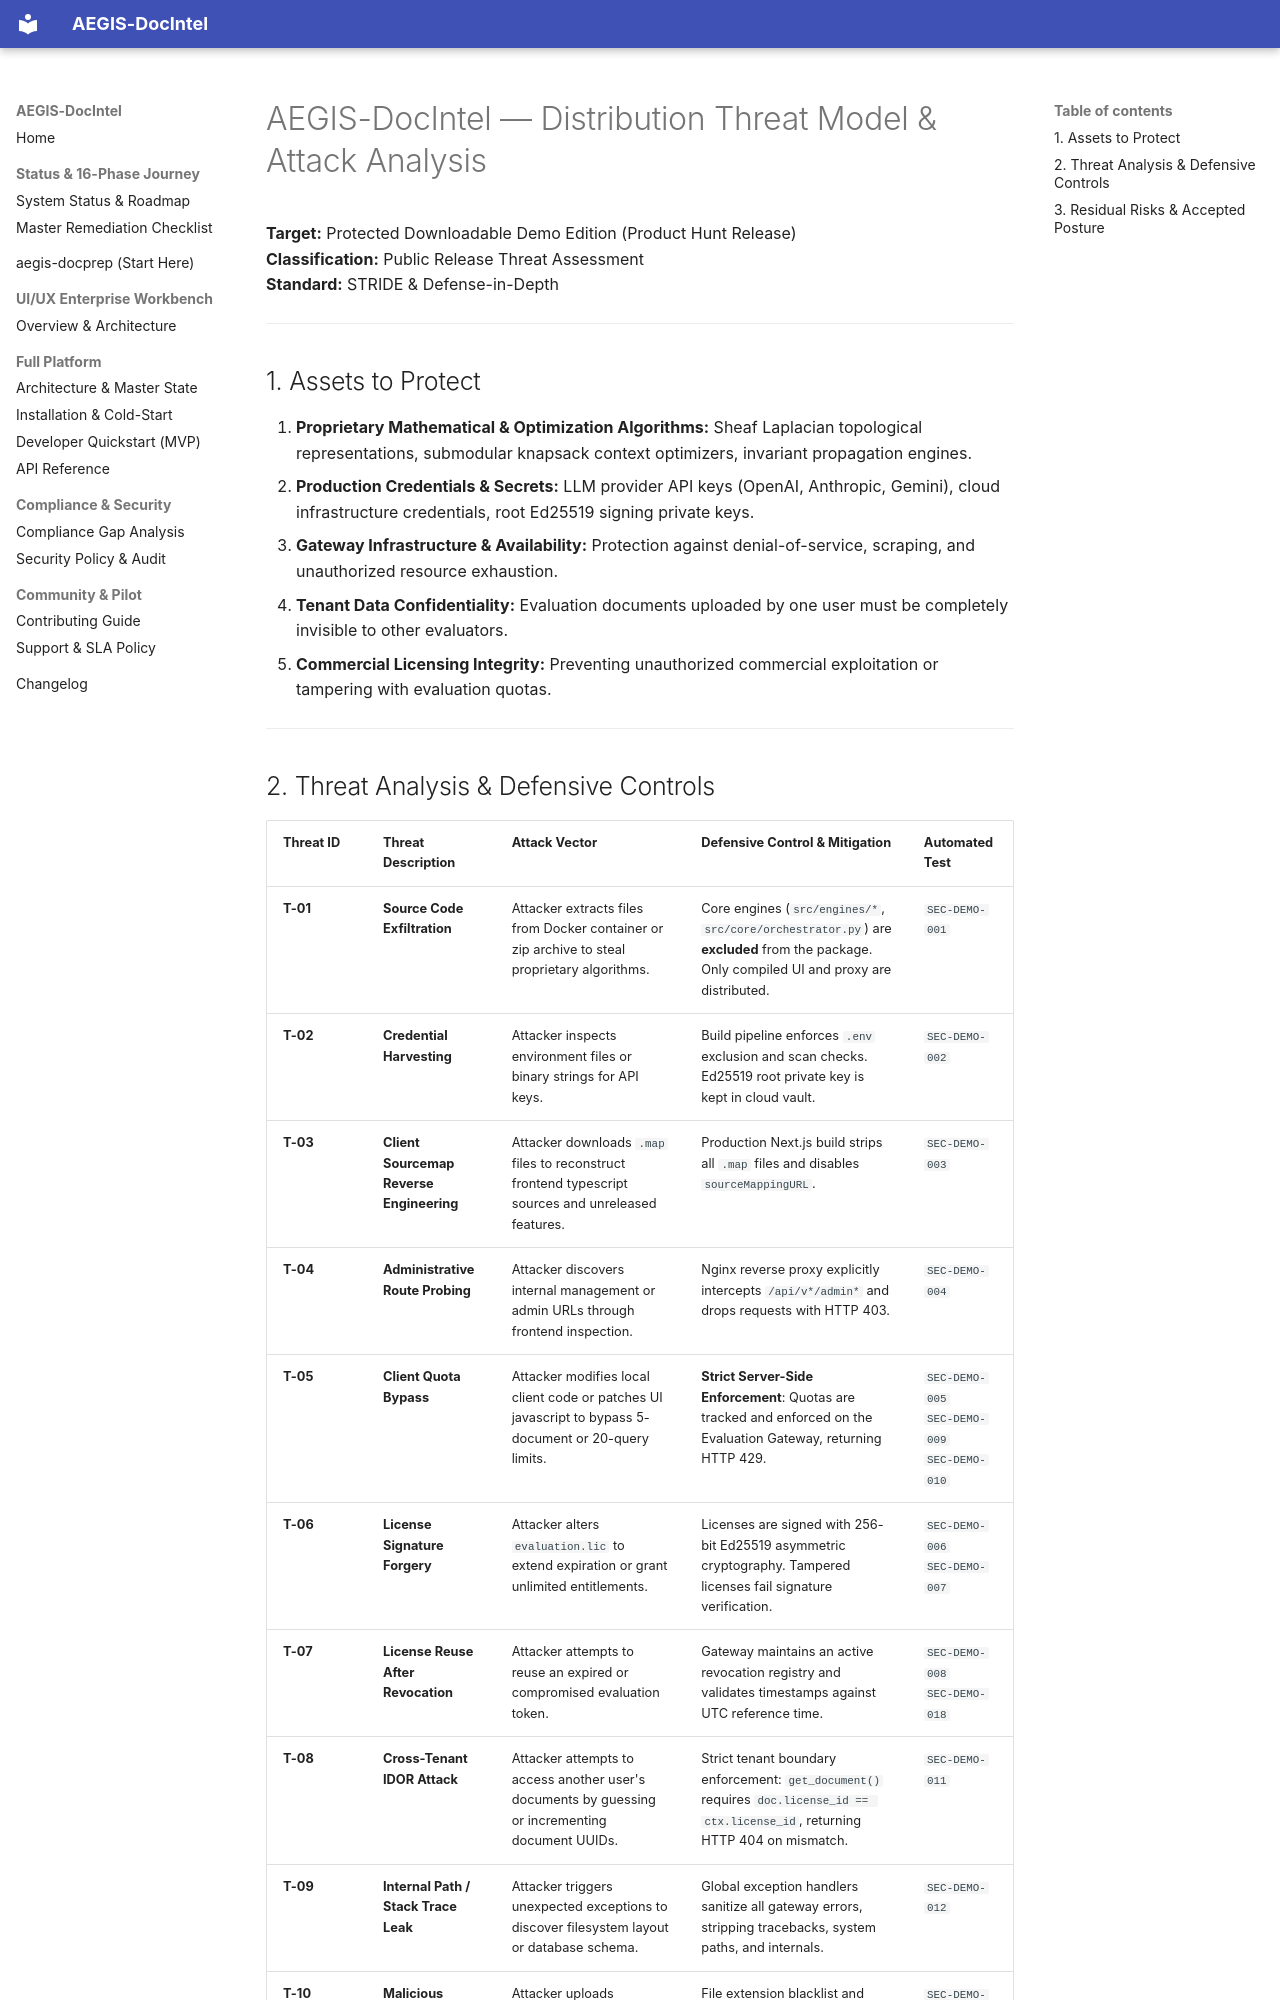

repository: SahilKhutey/AEGIS-DocIntel · page: distribution/threat-model/index.html · generator: mkdocs

# AEGIS-DocIntel — Distribution Threat Model & Attack Analysis

**Target:** Protected Downloadable Demo Edition (Product Hunt Release)  
**Classification:** Public Release Threat Assessment  
**Standard:** STRIDE & Defense-in-Depth  

---

## 1. Assets to Protect

1. **Proprietary Mathematical & Optimization Algorithms:** Sheaf Laplacian topological representations, submodular knapsack context optimizers, invariant propagation engines.
2. **Production Credentials & Secrets:** LLM provider API keys (OpenAI, Anthropic, Gemini), cloud infrastructure credentials, root Ed25519 signing private keys.
3. **Gateway Infrastructure & Availability:** Protection against denial-of-service, scraping, and unauthorized resource exhaustion.
4. **Tenant Data Confidentiality:** Evaluation documents uploaded by one user must be completely invisible to other evaluators.
5. **Commercial Licensing Integrity:** Preventing unauthorized commercial exploitation or tampering with evaluation quotas.

---
